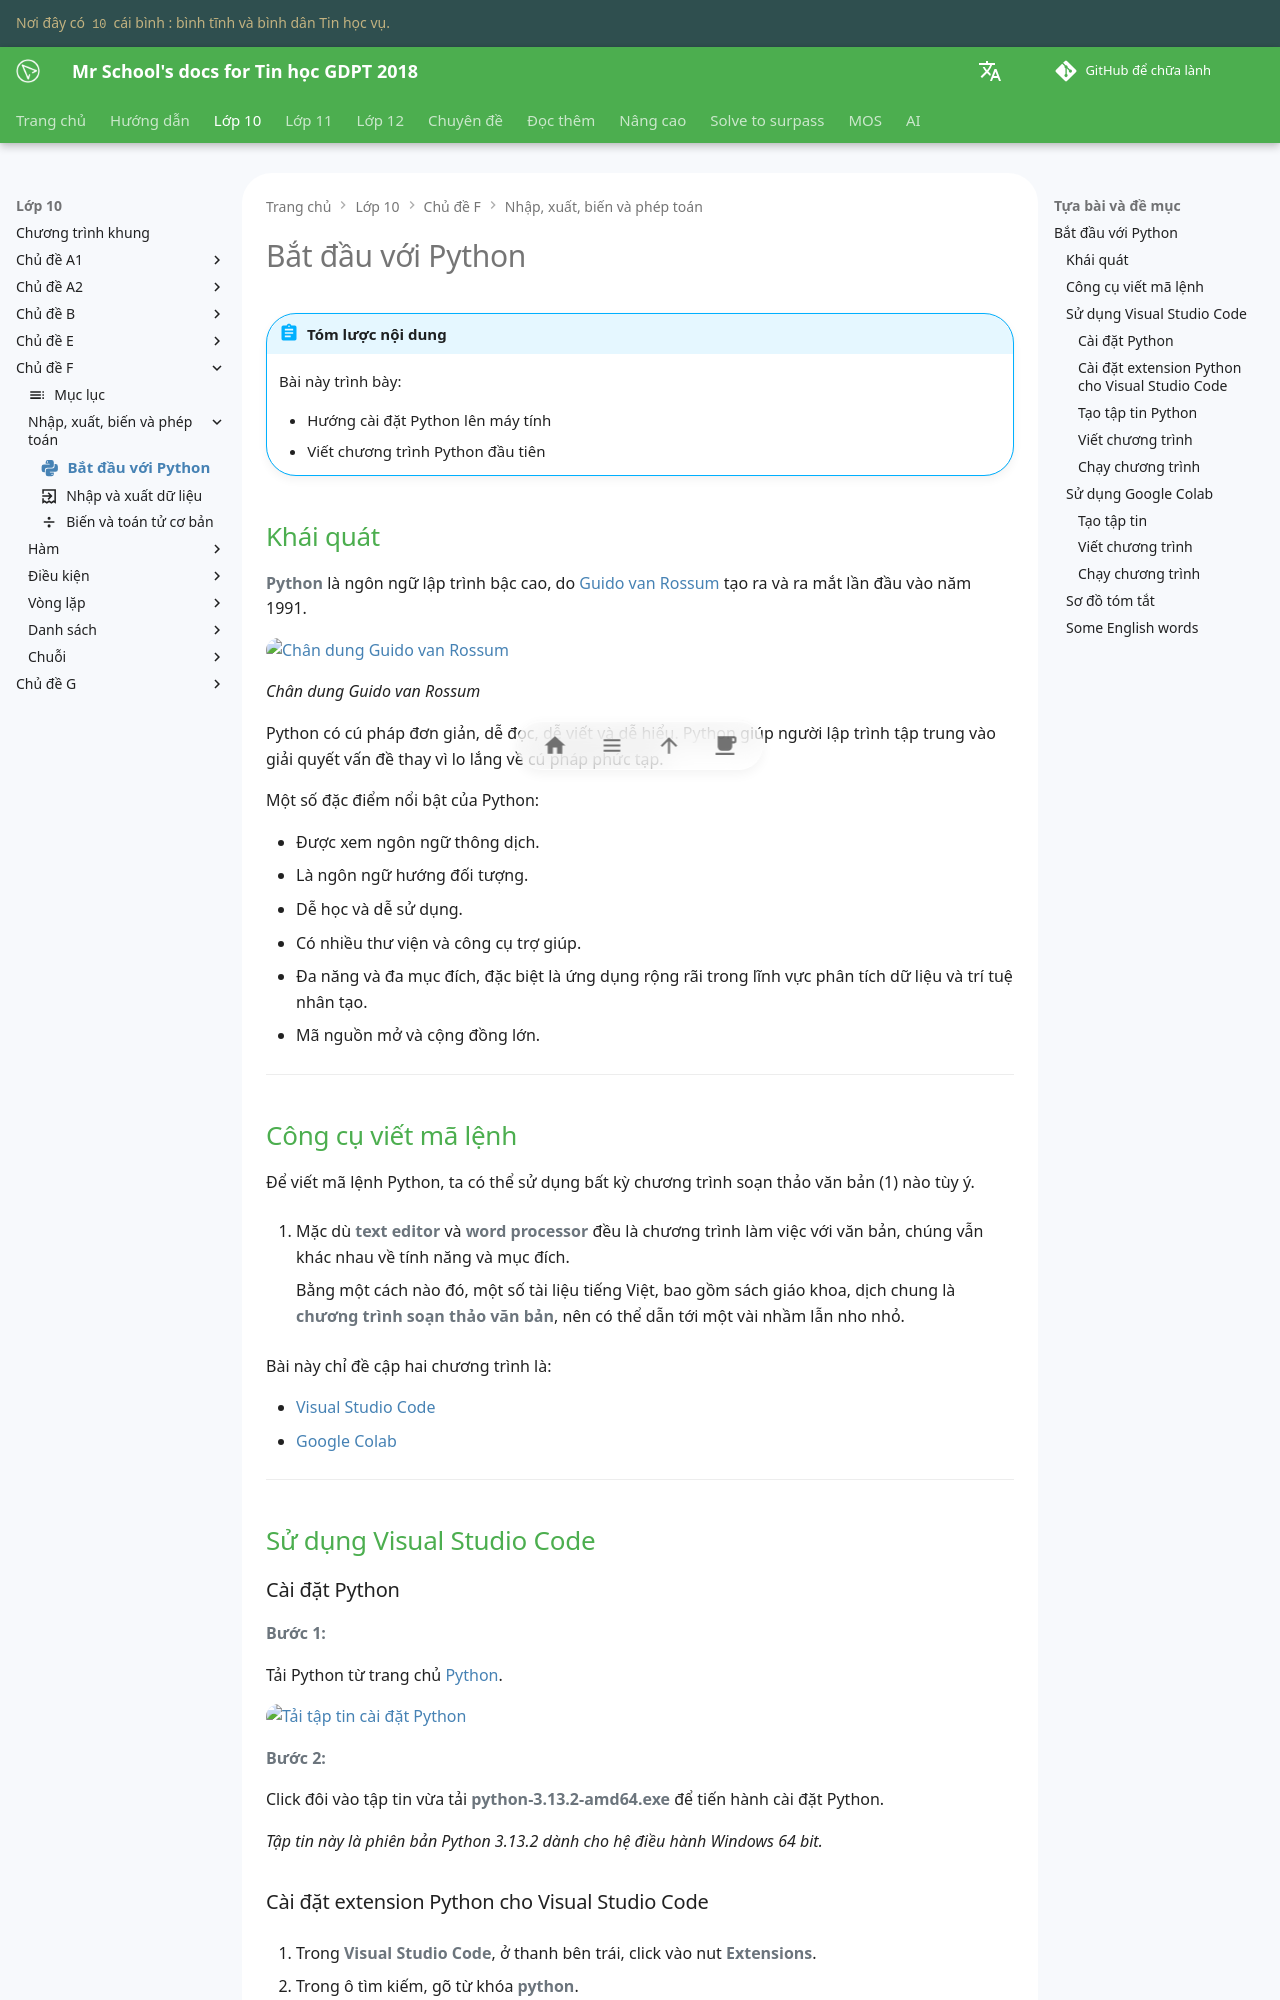

repository: vtchitruong/vtchitruong.github.io · page: grade-10/topic-F/getting-started-with-python/index.html · generator: mkdocs

---
icon: material/language-python
---

# Bắt đầu với Python

!!! abstract "Tóm lược nội dung"

    Bài này trình bày:
    
    - Hướng cài đặt Python lên máy tính
    - Viết chương trình Python đầu tiên

## Khái quát

**Python** là ngôn ngữ lập trình bậc cao, do [Guido van Rossum](https://gvanrossum.github.io/){:targer="_blank"} tạo ra và ra mắt lần đầu vào năm 1991.

![Chân dung Guido van Rossum](https://www.flickr.com/photo_download.gne?size=z&id=54898352234&secret=6560947aa8){loading=lazy width=240}

*Chân dung Guido van Rossum*

Python có cú pháp đơn giản, dễ đọc, dễ viết và dễ hiểu. Python giúp người lập trình tập trung vào giải quyết vấn đề thay vì lo lắng về cú pháp phức tạp.

Một số đặc điểm nổi bật của Python:

- Được xem ngôn ngữ thông dịch.
- Là ngôn ngữ hướng đối tượng.
- Dễ học và dễ sử dụng.
- Có nhiều thư viện và công cụ trợ giúp.
- Đa năng và đa mục đích, đặc biệt là ứng dụng rộng rãi trong lĩnh vực phân tích dữ liệu và trí tuệ nhân tạo.
- Mã nguồn mở và cộng đồng lớn.

---

## Công cụ viết mã lệnh

Để viết mã lệnh Python, ta có thể sử dụng bất kỳ chương trình soạn thảo văn bản (1) nào tùy ý.
{ .annotate }

1.  Mặc dù **text editor** và **word processor** đều là chương trình làm việc với văn bản, chúng vẫn khác nhau về tính năng và mục đích.

    Bằng một cách nào đó, một số tài liệu tiếng Việt, bao gồm sách giáo khoa, dịch chung là **chương trình soạn thảo văn bản**, nên có thể dẫn tới một vài nhầm lẫn nho nhỏ.

Bài này chỉ đề cập hai chương trình là:

- [Visual Studio Code](https://code.visualstudio.com/){:target="_blank"}
- [Google Colab](https://colab.research.google.com/){:target="_blank"}

---

## Sử dụng Visual Studio Code

### Cài đặt Python

**Bước 1:**

Tải Python từ trang chủ [Python](https://www.python.org/){:target="_blank"}.

![Tải tập tin cài đặt Python](https://www.flickr.com/photo_download.gne?size=l&id=54898352179&secret=56a4a7ac2a){loading=lazy width=540}

**Bước 2:**

Click đôi vào tập tin vừa tải **python-3.13.2-amd64.exe** để tiến hành cài đặt Python.

*Tập tin này là phiên bản Python 3.13.2 dành cho hệ điều hành Windows 64 bit.*
